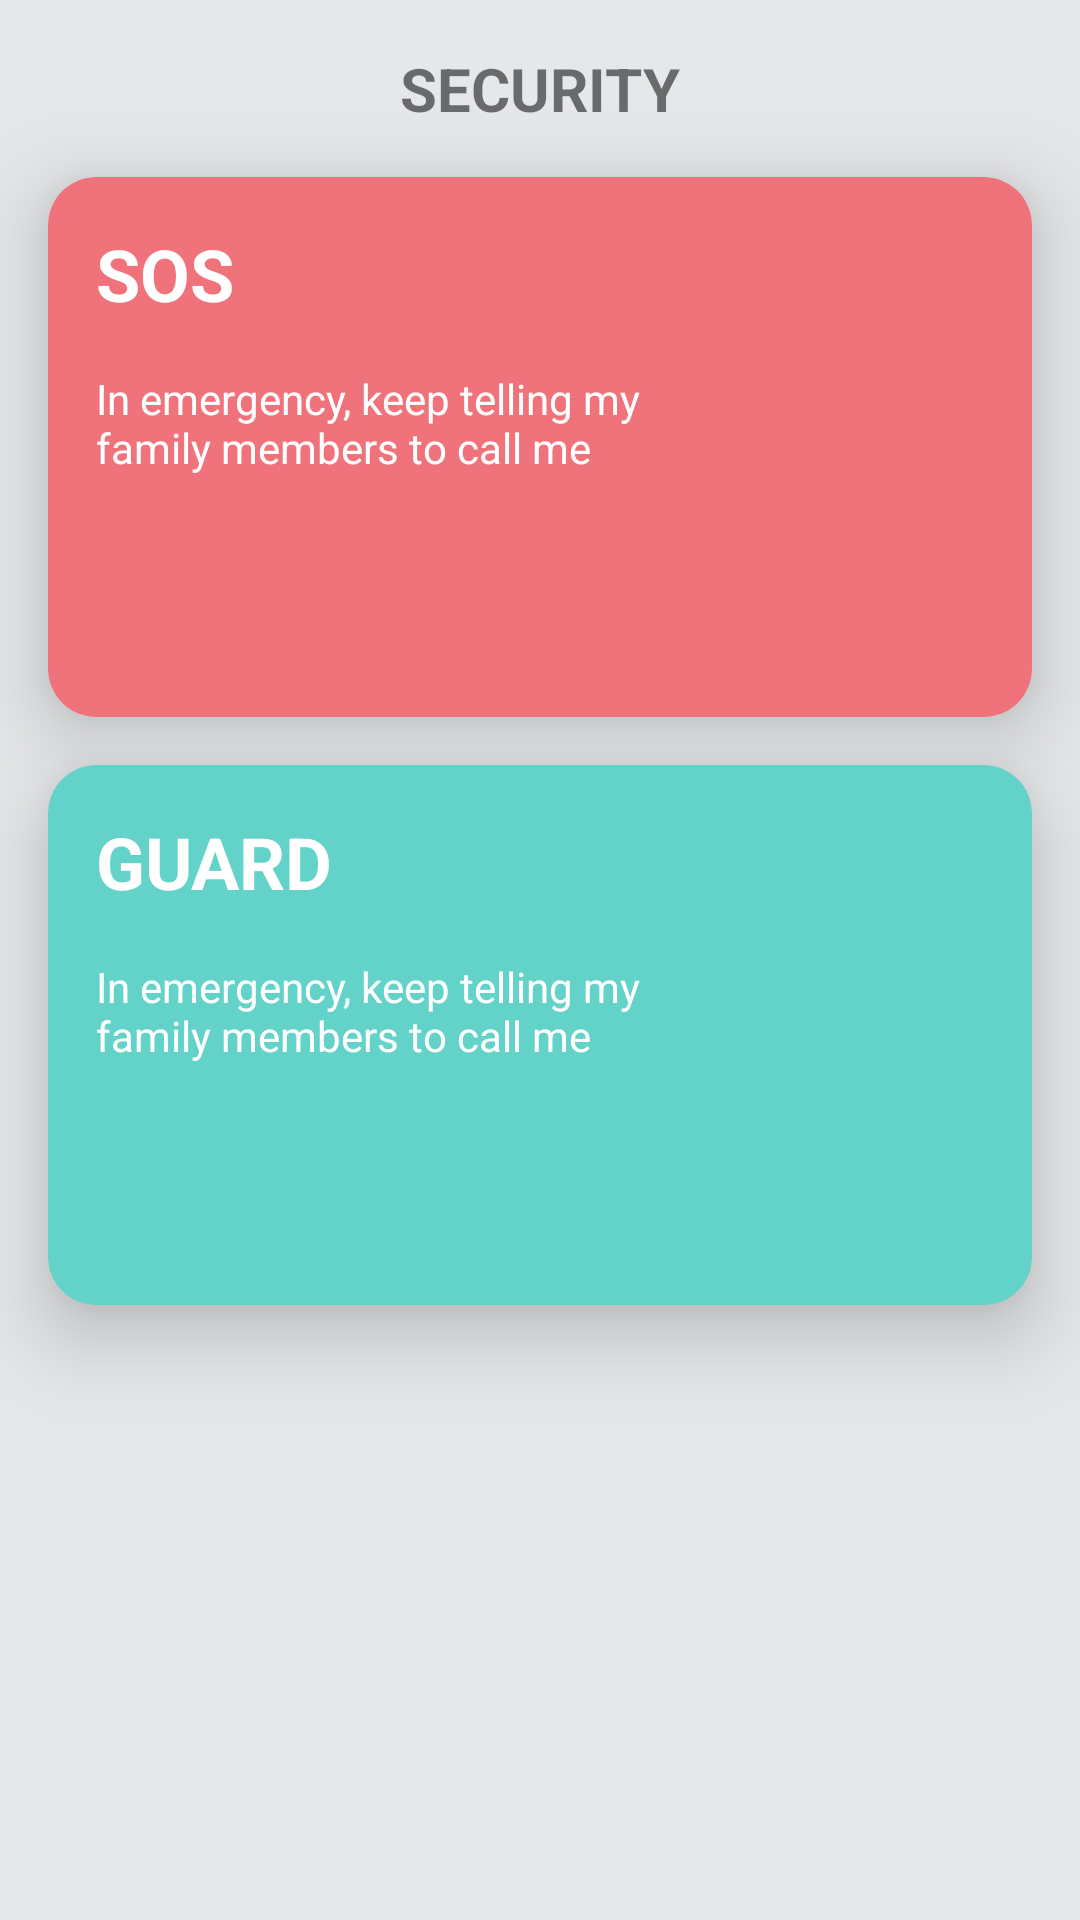

Android layout source for this screen:
<!-- AndroidManifest.xml: application theme Theme.FamiltyApp -->
<!-- res/layout/fragment_guard.xml -->
<androidx.constraintlayout.widget.ConstraintLayout xmlns:android="http://schemas.android.com/apk/res/android"
    xmlns:app="http://schemas.android.com/apk/res-auto"
    xmlns:tools="http://schemas.android.com/tools"
    android:layout_width="match_parent"
    android:layout_height="match_parent"
    android:background="@color/app_bgcolor">

    <TextView
        android:id="@+id/title_guard"
        android:layout_width="wrap_content"
        android:layout_height="wrap_content"
        android:text="@string/title_gaurd"
        android:textSize="@dimen/dim_20sp"
        android:textStyle="bold"
        android:layout_marginTop="@dimen/dim_16dp"
        app:layout_constraintStart_toStartOf="parent"
        app:layout_constraintTop_toTopOf="parent"
        app:layout_constraintEnd_toEndOf="parent"/>

    <com.google.android.material.card.MaterialCardView
        android:id="@+id/pink_card"
        app:cardElevation="@dimen/dim_16dp"
        app:cardBackgroundColor="@color/light_pink"
        android:layout_margin="@dimen/dim_16dp"
        app:cardCornerRadius="@dimen/dim_16dp"
        android:layout_width="match_parent"
        android:layout_height="@dimen/card_height"
        app:layout_constraintTop_toBottomOf="@+id/title_guard"/>

    <TextView
        android:id="@+id/text_sos"
        android:elevation="@dimen/dim_16dp"
        app:layout_constraintTop_toTopOf="@id/pink_card"
        app:layout_constraintStart_toStartOf="@id/pink_card"
        android:layout_width="wrap_content"
        android:layout_height="wrap_content"
        android:text="@string/str_sos"
        android:textStyle="bold"
        android:textColor="@color/white"
        android:textSize="@dimen/heading_size"
        android:layout_margin="@dimen/dim_16dp"/>

    <TextView
        android:id="@+id/sos_msg"
        android:layout_width="0dp"
        android:layout_height="wrap_content"
        android:text="@string/str_sos_msg"
        android:textColor="@color/white"
        app:layout_constraintTop_toBottomOf="@id/text_sos"
        app:layout_constraintStart_toStartOf="@id/pink_card"
        app:layout_constraintEnd_toStartOf="@id/sos_img"
        android:layout_margin="@dimen/dim_16dp"
        android:elevation="@dimen/dim_16dp"
        />

    <ImageView
        android:id="@+id/sos_img"
        android:src="@drawable/ic_sos"
        android:layout_width="@dimen/img_width"
        android:layout_height="@dimen/img_width"
        android:elevation="@dimen/dim_16dp"
        app:layout_constraintTop_toTopOf="@id/pink_card"
        app:layout_constraintBottom_toBottomOf="@id/pink_card"
        app:layout_constraintEnd_toEndOf="@id/pink_card"
        android:layout_margin="@dimen/dim_16dp"/>

    <com.google.android.material.card.MaterialCardView
        android:id="@+id/green_card"
        app:cardElevation="@dimen/dim_16dp"
        app:cardBackgroundColor="@color/light_green"
        android:layout_margin="@dimen/dim_16dp"
        app:cardCornerRadius="@dimen/dim_16dp"
        android:layout_width="match_parent"
        android:layout_height="@dimen/card_height"
        app:layout_constraintTop_toBottomOf="@id/pink_card"/>

    <TextView
        android:id="@+id/text_guard"
        android:elevation="@dimen/dim_16dp"
        app:layout_constraintTop_toTopOf="@id/green_card"
        app:layout_constraintStart_toStartOf="@id/green_card"
        android:layout_width="wrap_content"
        android:layout_height="wrap_content"
        android:text="@string/str_guard"
        android:textStyle="bold"
        android:textColor="@color/white"
        android:textSize="@dimen/heading_size"
        android:layout_margin="@dimen/dim_16dp"/>

    <TextView
        android:id="@+id/guard_msg"
        android:layout_width="0dp"
        android:layout_height="wrap_content"
        android:text="@string/str_sos_msg"
        android:textColor="@color/white"
        app:layout_constraintTop_toBottomOf="@id/text_guard"
        app:layout_constraintStart_toStartOf="@id/green_card"
        app:layout_constraintEnd_toStartOf="@+id/guard_img"
        android:layout_margin="@dimen/dim_16dp"
        android:elevation="@dimen/dim_16dp"/>

    <ImageView
        android:id="@+id/guard_img"
        android:src="@drawable/ic_navguard"
        android:layout_width="@dimen/img_width"
        android:layout_height="@dimen/img_width"
        android:elevation="@dimen/dim_16dp"
        app:layout_constraintTop_toTopOf="@id/green_card"
        app:layout_constraintBottom_toBottomOf="@id/green_card"
        app:layout_constraintEnd_toEndOf="@id/green_card"
        android:layout_margin="@dimen/dim_16dp"/>

</androidx.constraintlayout.widget.ConstraintLayout>
<!-- resources referenced by this layout -->
<resources>
  <color name="app_bgcolor">#e5e7e9</color>
  <color name="light_green">#63d2c8</color>
  <color name="light_pink">#f0737b</color>
  <color name="white">#FFFFFFFF</color>
  <dimen name="card_height">180dp</dimen>
  <dimen name="dim_16dp">16dp</dimen>
  <dimen name="dim_20sp">20sp</dimen>
  <dimen name="heading_size">24sp</dimen>
  <dimen name="img_width">96dp</dimen>
  <string name="str_guard">GUARD</string>
  <string name="str_sos">SOS</string>
  <string name="str_sos_msg">In emergency, keep telling my family members to call me</string>
  <string name="title_gaurd">SECURITY</string>
  <style name="Theme.FamiltyApp" parent="Theme.AppCompat.DayNight.NoActionBar">
          
          <item name="colorPrimary">@color/purple_500</item>
          <item name="colorPrimaryVariant">@color/phone_top</item>
          <item name="colorOnPrimary">@color/white</item>
          
          <item name="colorSecondary">@color/teal_200</item>
          <item name="colorSecondaryVariant">@color/teal_700</item>
          <item name="colorOnSecondary">@color/black</item>
          
          <item name="android:statusBarColor" tools:targetApi="l">?attr/colorPrimaryVariant</item>
          
      </style>
  <color name="purple_500">#FF6200EE</color>
  <color name="phone_top">#b3b5b7</color>
  <color name="teal_200">#FF03DAC5</color>
  <color name="teal_700">#FF018786</color>
  <color name="black">#FF000000</color>
</resources>
